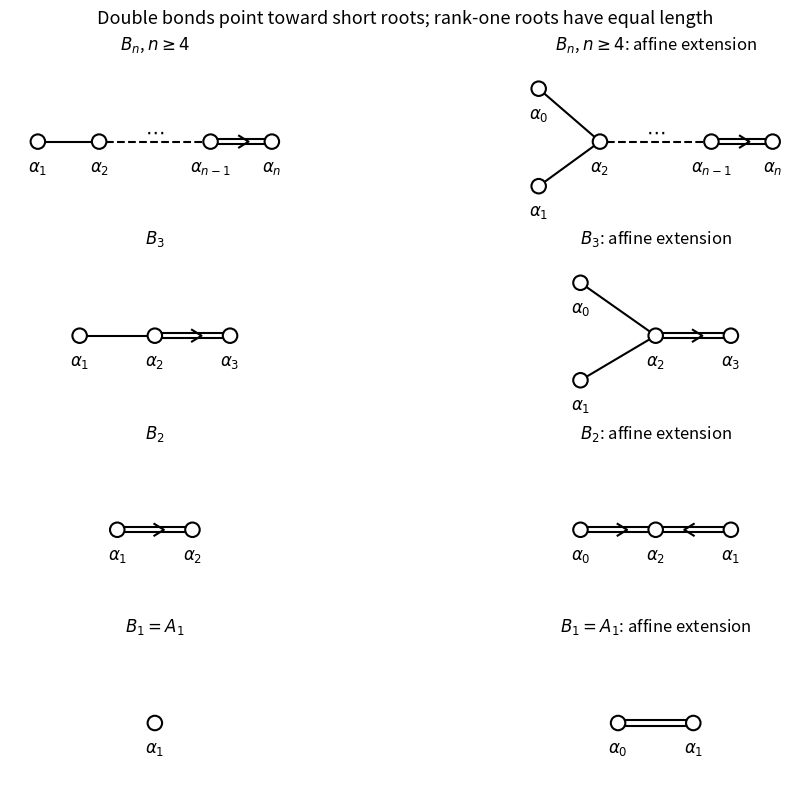

The matplotlib source for this figure:
"""B-type Dynkin diagrams. Python 3.14, NumPy 2.3.5, Matplotlib 3.10.7.
Writes paper-4-dynkin-diagrams.png to caller CWD, preserving MPLCONFIGDIR.
"""
import os
import tempfile
os.environ.setdefault('MPLCONFIGDIR', tempfile.gettempdir() + '/codex-wiki-matplotlib')
import matplotlib
matplotlib.use('Agg')
import matplotlib.pyplot as plt
from matplotlib.patches import Circle
import numpy as np


def bond(ax, a, b, double=False, arrow=False, dashed=False):
    a, b = np.array(a, float), np.array(b, float)
    direction = (b-a)/np.linalg.norm(b-a)
    side = np.array([-direction[1], direction[0]])
    for offset in ([-.045, .045] if double else [0]):
        ends = np.array([a+.13*direction+offset*side, b-.13*direction+offset*side])
        ax.plot(ends[:,0], ends[:,1], color='black', lw=1.5, ls='--' if dashed else '-')
    if arrow:
        tip = a+.62*(b-a)
        left = tip-.17*direction+.105*side
        right = tip-.17*direction-.105*side
        ax.plot([left[0], tip[0], right[0]], [left[1], tip[1], right[1]], color='black', lw=1.5)


def nodes(ax, positions):
    for label, point in positions.items():
        ax.add_patch(Circle(point, .13, edgecolor='black', facecolor='white', lw=1.5, zorder=3))
        ax.text(point[0], point[1]-.31, '$'+label+'$', ha='center', va='top', fontsize=12)


def draw(ax, rank, affine):
    if rank == 'general':
        p = {'\\alpha_1':(0,0), '\\alpha_2':(1.1,0), '\\alpha_{n-1}':(3.1,0), '\\alpha_n':(4.2,0)}
        bonds=[('\\alpha_1','\\alpha_2',False,False,False),('\\alpha_2','\\alpha_{n-1}',False,False,True),('\\alpha_{n-1}','\\alpha_n',True,True,False)]
        ax.text(2.1,.08,r'$\cdots$',ha='center',fontsize=14)
        title=r'$B_n$, $n\geq4$'
    else:
        p={f'\\alpha_{i}':(1.35*(i-1),0) for i in range(1,rank+1)}
        bonds=[(f'\\alpha_{i}',f'\\alpha_{i+1}',i==rank-1, i==rank-1,False) for i in range(1,rank)]
        title=f'$B_{rank}$' if rank>1 else r'$B_1=A_1$'
    if affine:
        if rank == 1:
            p['\\alpha_0']=(-1.35,0)
            bonds.append(('\\alpha_0','\\alpha_1',True,False,False))
        elif rank == 2:
            p={'\\alpha_0':(-1.35,0),'\\alpha_2':(0,0),'\\alpha_1':(1.35,0)}
            bonds=[('\\alpha_0','\\alpha_2',True,True,False),('\\alpha_1','\\alpha_2',True,True,False)]
        else:
            p['\\alpha_0']=(p['\\alpha_1'][0],.95)
            p['\\alpha_1']=(p['\\alpha_1'][0],-.8)
            bonds.append(('\\alpha_0','\\alpha_2',False,False,False))
        title+=': affine extension'
    for a,b,double,arrow,dashed in bonds:bond(ax,p[a],p[b],double,arrow,dashed)
    nodes(ax,p)
    xs=[a[0] for a in p.values()]
    ax.set_xlim(min(xs)-.5,max(xs)+.5)
    ax.set_ylim(-1.4,1.5)
    ax.set_aspect('equal')
    ax.set_title(title,fontsize=12)
    ax.axis('off')


def main():
    fig,axes=plt.subplots(4,2,figsize=(10,8),constrained_layout=True)
    for row,rank in enumerate(['general',3,2,1]):
        draw(axes[row,0],rank,False)
        draw(axes[row,1],rank,True)
    fig.suptitle('Double bonds point toward short roots; rank-one roots have equal length',fontsize=13)
    fig.savefig('paper-4-dynkin-diagrams.png',dpi=130,facecolor='white',transparent=False)
    plt.close(fig)


if __name__=='__main__':main()
